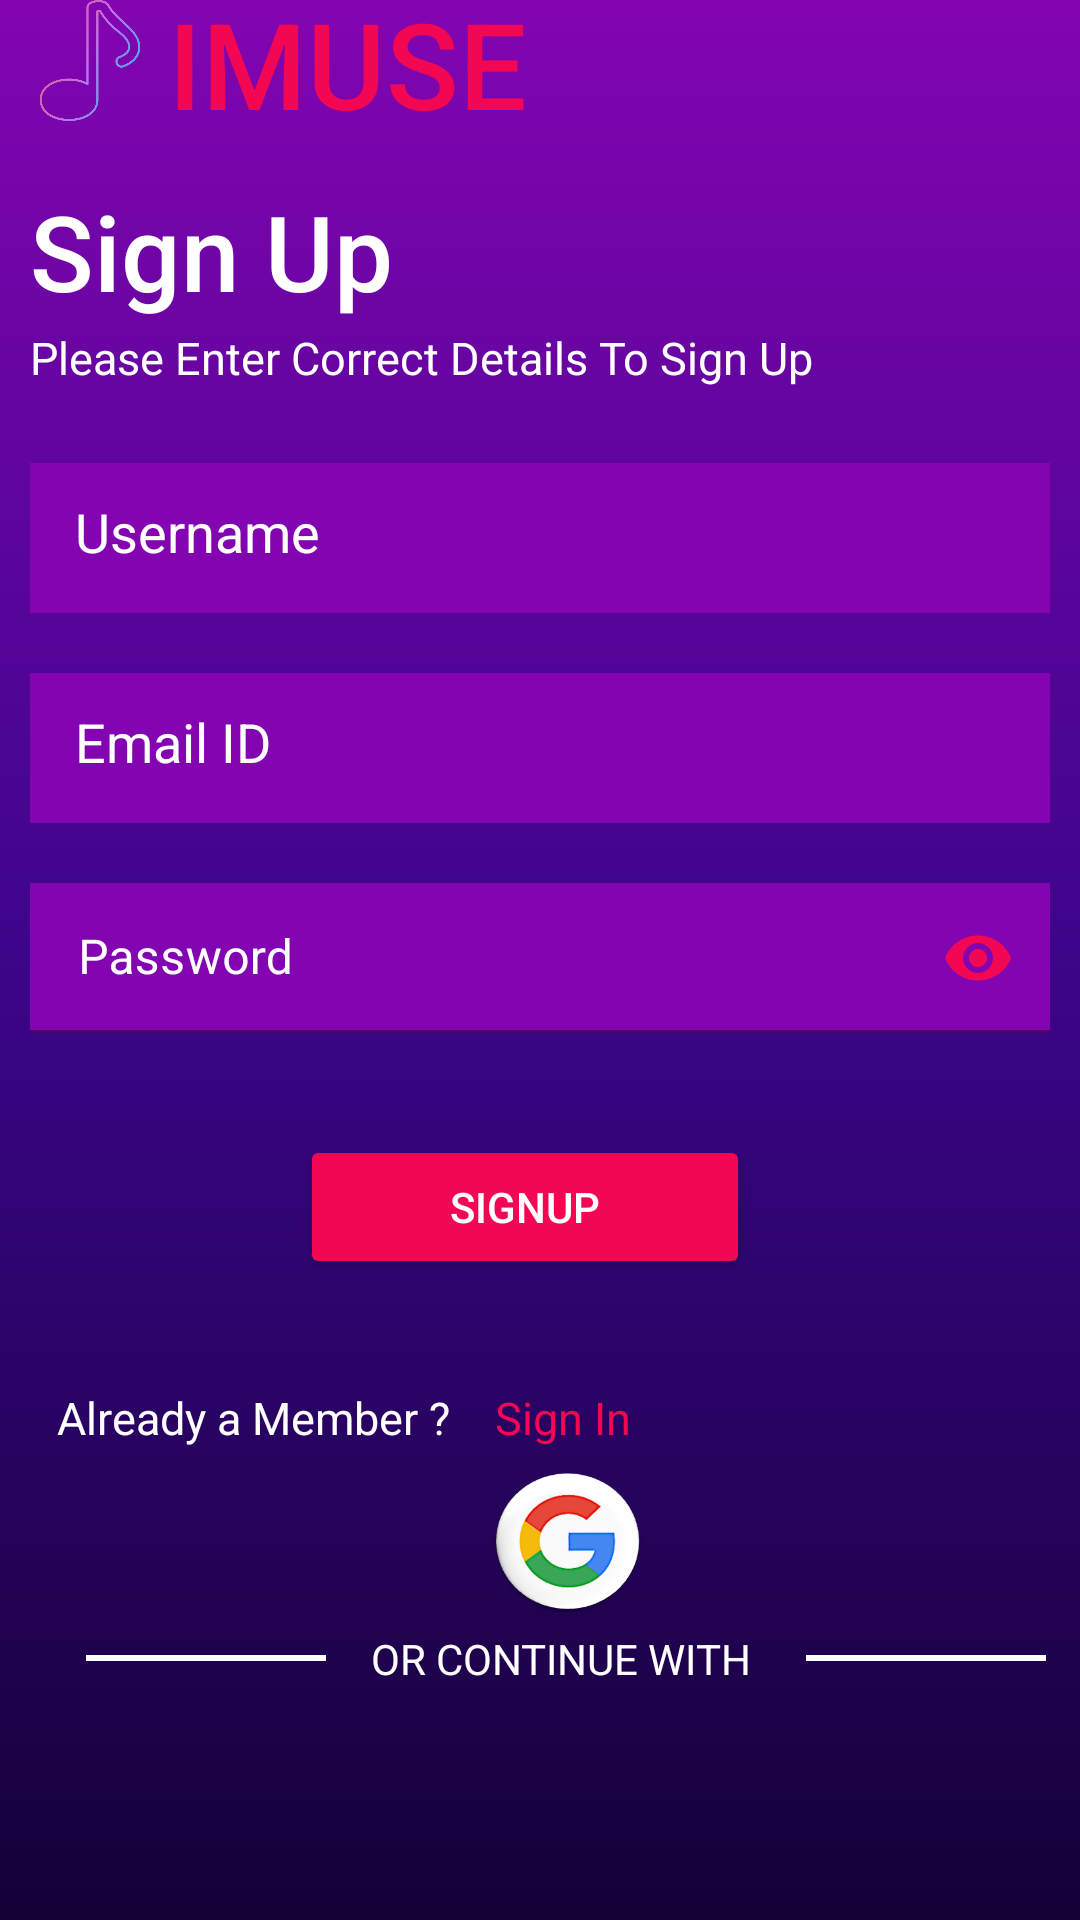

Reconstruct the res/layout file that produces this screen, plus the resources it refers to.
<!-- AndroidManifest.xml: application theme cool_Nav -->
<!-- res/layout/activity_register.xml -->
<?xml version="1.0" encoding="utf-8"?>
<RelativeLayout xmlns:android="http://schemas.android.com/apk/res/android"
    xmlns:app="http://schemas.android.com/apk/res-auto"
    xmlns:tools="http://schemas.android.com/tools"
    android:layout_width="match_parent"
    android:layout_height="match_parent"
    tools:context=".RegisterActivity"
    android:background="@drawable/screen_bg"

    >

    <ImageView
        android:layout_width="50dp"
        android:layout_height="50dp"
        android:layout_above="@+id/sign"

        android:layout_marginLeft="5dp"
        android:layout_marginTop="0dp"
        android:layout_marginBottom="9dp"
        android:src="@drawable/imuse_logo" />

    <TextView
        android:id="@+id/imuse"
        android:layout_width="wrap_content"
        android:layout_height="50dp"
        android:layout_alignParentTop="true"
        android:layout_marginStart="56dp"

        android:layout_marginLeft="0.5dp"
        android:layout_marginTop="-6dp"
        android:layout_marginEnd="2sp"
        android:layout_marginBottom="5sp"
        android:fontFamily="sans-serif-medium"
        android:gravity="start"
        android:lineSpacingExtra="12sp"

        android:text="IMUSE"
        android:textColor="@color/magenta"
        android:textSize="40sp"
        android:typeface="serif" />

    <TextView
        android:id="@+id/sign"
        android:layout_width="match_parent"
        android:layout_height="wrap_content"
        android:layout_below="@id/imuse"
        android:layout_alignParentEnd="true"
        android:layout_marginStart="10dp"
        android:layout_marginTop="11dp"
        android:layout_marginEnd="-2dp"
        android:fontFamily="sans-serif-medium"
        android:text="Sign Up"
        android:textAppearance="@style/TextAppearance.AppCompat.Medium"
        android:textColor="@color/white"
        android:textSize="35sp"
        android:typeface="serif" />

    <TextView
        android:id="@+id/Des"
        android:layout_width="wrap_content"
        android:layout_height="wrap_content"
        android:layout_below="@id/sign"
        android:layout_marginStart="10dp"
        android:layout_marginTop="2dp"
        android:layout_marginEnd="10dp"
        android:layout_marginBottom="15dp"
        android:text="Please Enter Correct Details To Sign Up"
        android:textColor="@color/white"
        android:textSize="15sp" />

    <EditText
        android:id="@+id/username"
        android:layout_width="match_parent"
        android:layout_height="50dp"
        android:layout_below="@id/Des"
        android:layout_centerHorizontal="true"
        android:layout_marginStart="10dp"
        android:layout_marginTop="10dp"
        android:layout_marginEnd="10dp"
        android:layout_marginBottom="10dp"
        android:background="@color/pup"
        android:backgroundTint="@color/pup"
        android:ems="20"
        android:hint="@string/username"
        android:padding="15dp"
        android:textAlignment="textStart"

        android:textColor="@color/white"
        android:textColorHint="@color/white"
        android:textSize="18sp" />

    <EditText
        android:id="@+id/emailRegister"
        android:layout_width="match_parent"
        android:layout_height="50dp"
        android:layout_below="@id/username"
        android:layout_marginStart="10dp"
        android:layout_marginTop="10dp"
        android:layout_marginEnd="10dp"
        android:layout_marginBottom="10dp"
        android:background="@color/pup"
        android:backgroundTint="@color/pup"
        android:hint="@string/email"


        android:padding="15dp"
        android:textAlignment="textStart"

        android:textColor="@color/white"

        android:textColorHint="@color/white"
        android:textSize="18sp" />

    <com.google.android.material.textfield.TextInputLayout

        android:id="@+id/registerPwdTV"
        android:layout_width="match_parent"
        android:layout_height="50dp"
        android:layout_below="@id/emailRegister"
        android:layout_marginStart="10dp"
        android:layout_marginTop="10dp"
        android:layout_marginEnd="10dp"
        android:layout_marginBottom="10dp"
        android:textAlignment="textStart"

        android:background="@color/pup"
        app:boxBackgroundColor="@color/pup"
        android:textColorHint="@color/white"

        android:hint="@string/password"
        android:textSize="20sp"
        app:passwordToggleEnabled="true"
        app:passwordToggleTint="@color/magenta"
        >

        <com.google.android.material.textfield.TextInputEditText
            android:id="@+id/passwordRegister"
            android:layout_width="match_parent"
            android:layout_height="50dp"
            android:ems="20"
            android:inputType="textPassword"
            android:textColor="@color/white" />
    </com.google.android.material.textfield.TextInputLayout>


    <Button
        android:id="@+id/signup_btn"
        android:layout_width="150dp"
        android:layout_height="wrap_content"

        android:layout_below="@+id/registerPwdTV"
        android:layout_alignParentEnd="true"
        android:layout_centerHorizontal="true"

        android:layout_gravity="center_horizontal"
        android:layout_marginStart="50dp"
        android:layout_marginTop="24dp"
        android:layout_marginEnd="110dp"


        android:backgroundTint="@color/magenta"

        android:text="@string/signup"
        android:textAlignment="center"
        android:textColor="@color/white" />


    <LinearLayout
        android:layout_width="match_parent"
        android:layout_height="40dp"
        android:layout_below="@+id/signup_btn"
        android:layout_alignParentStart="true"

        android:layout_marginStart="1dp"
        android:layout_marginTop="36dp"
        android:orientation="horizontal">

        <TextView
            android:id="@+id/already"
            android:layout_width="wrap_content"
            android:layout_height="20dp"


            android:layout_marginStart="18dp"
            android:layout_marginEnd="1dp"
            android:layout_marginBottom="145dp"

            android:text="@string/already_user"
            android:textColor="@color/white"
            android:textSize="15sp" />

        <TextView
            android:id="@+id/loginTV"
            android:layout_width="wrap_content"
            android:layout_height="30dp"


            android:layout_marginStart="14dp"


            android:layout_marginBottom="138dp"

            android:text="@string/sign_in"
            android:textColor="@color/magenta"
            android:textSize="15sp" />

    </LinearLayout>

    <LinearLayout
        android:layout_width="match_parent"
        android:layout_height="wrap_content"
        android:layout_below="@+id/signup_btn"
        android:layout_alignParentStart="true"
        android:layout_alignParentEnd="true"


        android:layout_marginStart="8dp"
        android:layout_marginTop="117dp"
        android:layout_marginEnd="-10dp"
        android:layout_marginBottom="97dp"
        android:gravity="center">

        <View
            android:layout_width="80dp"
            android:layout_height="2dp"
            android:layout_centerHorizontal="true"
            android:layout_gravity="center"
            android:layout_marginRight="15dp"
            android:background="@color/white" />

        <TextView
            android:id="@+id/contine"
            android:layout_width="wrap_content"
            android:layout_height="wrap_content"

            android:layout_centerHorizontal="true"
            android:layout_marginBottom="0dp"
            android:text="OR CONTINUE WITH "
            android:textColor="@color/white" />

        <View
            android:layout_width="80dp"
            android:layout_height="2dp"
            android:layout_centerHorizontal="true"
            android:layout_gravity="center"
            android:layout_marginLeft="15dp"
            android:background="@color/white" />
    </LinearLayout>

    <ImageButton

        android:id="@+id/google_btn"
        android:layout_width="52dp"
        android:layout_height="49dp"
        android:layout_alignParentEnd="true"
        android:layout_alignParentBottom="true"
        android:layout_centerHorizontal="true"
        android:layout_marginTop="20dp"
        android:layout_marginEnd="145dp"
        android:layout_marginBottom="101dp"
        android:background="@drawable/google_icon"
        android:gravity="center_horizontal" />

</RelativeLayout>
<!-- resources referenced by this layout -->
<resources>
  <color name="magenta">#F30752</color>
  <color name="pup">#8305B1</color>
  <color name="white">#FFFFFFFF</color>
  <!-- drawable google_icon: png bitmap (drawable-v24, 35132 bytes) -->
  <!-- drawable imuse_logo: png bitmap (drawable-v24, 54282 bytes) -->
  <!-- drawable screen_bg (drawable-v24) -->
  <?xml version="1.0" encoding="utf-8"?>
  <shape xmlns:android="http://schemas.android.com/apk/res/android"
      android:shape="rectangle">
  <gradient
      android:angle="60"
  android:startColor="@color/pup"
  android:centerColor="@color/mid"
      android:endColor="@color/dark_navy"
      />
  
  </shape>
  <string name="already_user">Already a Member ?</string>
  <string name="email">Email ID</string>
  <string name="password">Password</string>
  <string name="sign_in">Sign In</string>
  <string name="signup">SignUp</string>
  <string name="username">Username</string>
  <style name="cool_Nav" parent="Theme.MaterialComponents.DayNight.DarkActionBar">
  
          <item name="colorPrimary">@color/pup</item>
      <item name="colorPrimaryVariant">@color/teal_200</item>
      <item name="colorOnPrimary">@color/magenta</item>
      
  
          <item name="android:windowBackground">@drawable/screen_bg</item>
  
      </style>
  
      //Theme forNav
  <color name="mid">#3C058A</color>
  <color name="dark_navy">#140137</color>
  <color name="teal_200">#FF03DAC5</color>
</resources>
